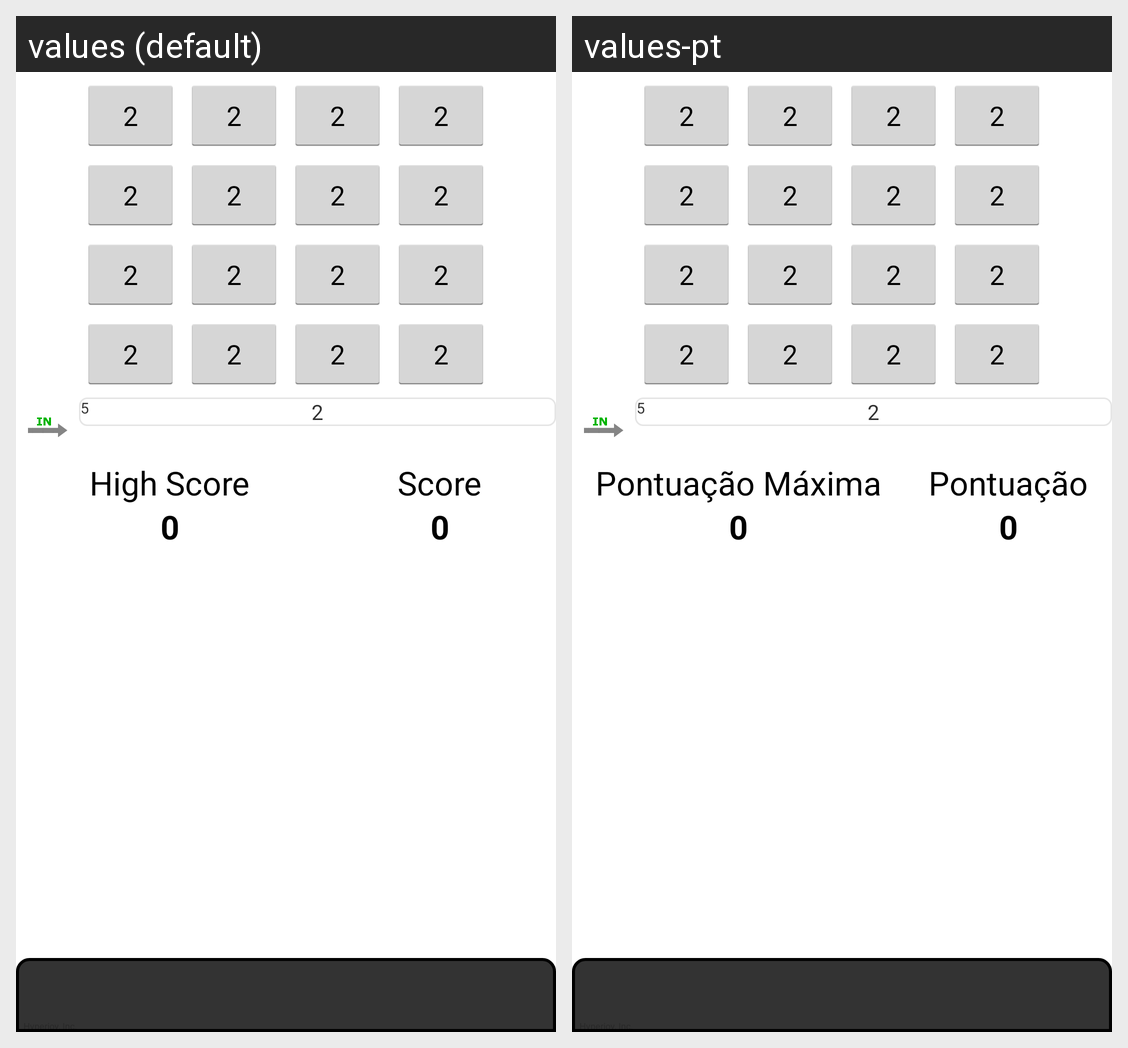

Here is an Android app screen in its default locale and in the app's own translations. Write out the translated-string differences for the strings that appear on this screen.
Android screen res/layout/activity_main.xml rendered under 2 locales, left to right: values (default), values-pt. Device: Nexus 5 (rendered at 1080×1920; each locale shown at half size, 540×960, under a caption strip naming it); theme android:Theme.Holo.Light.
Strings drawn on this screen, with the default value and each locale's value (text and hints the layout hard-codes, and strings that could not be matched under every locale, appear in the picture but are not listed):

labelTitMaxPontos
  values: High Score
  values-pt: Pontuação Máxima

labelTitPontos
  values: Score
  values-pt: Pontuação
